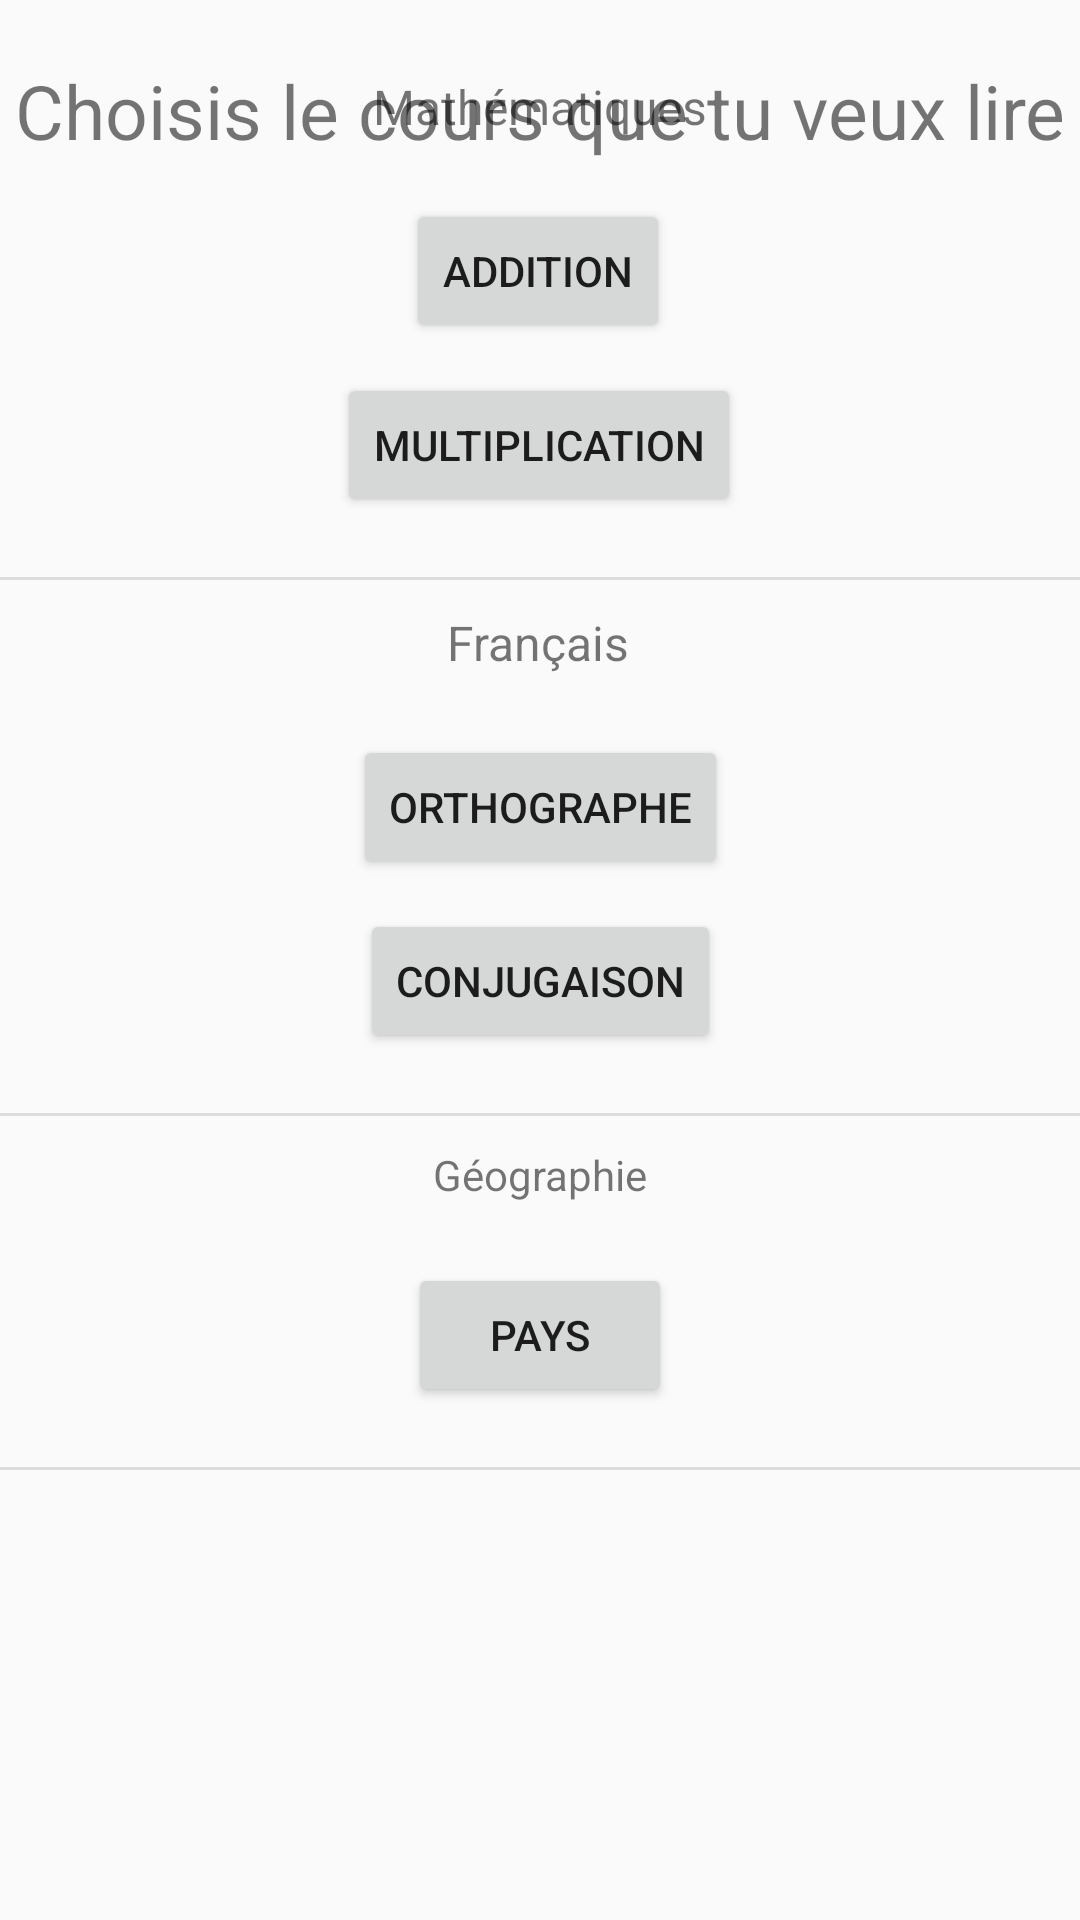

Write the Android layout XML for this screen, with the resource values it uses.
<!-- AndroidManifest.xml: application theme AppTheme -->
<!-- res/layout/activity_cours.xml -->
<?xml version="1.0" encoding="utf-8"?>
<android.support.constraint.ConstraintLayout xmlns:android="http://schemas.android.com/apk/res/android"
    xmlns:app="http://schemas.android.com/apk/res-auto"
    xmlns:tools="http://schemas.android.com/tools"
    android:layout_width="match_parent"
    android:layout_height="match_parent">

    <TextView
        android:id="@+id/txt_top"
        android:layout_width="wrap_content"
        android:layout_height="wrap_content"
        android:layout_marginTop="20dp"
        android:text="Choisis le cours que tu veux lire"
        android:textSize="25sp"
        app:layout_constraintEnd_toEndOf="parent"
        app:layout_constraintHorizontal_bias="0.5"
        app:layout_constraintStart_toStartOf="parent"
        app:layout_constraintTop_toTopOf="parent" />

    <View
        android:id="@+id/divider"
        android:layout_width="match_parent"
        android:layout_height="1dp"
        android:layout_marginTop="20dp"
        android:layout_marginBottom="10dp"
        android:background="?android:attr/listDivider"
        app:layout_constraintBottom_toTopOf="@+id/txt_maths"
        app:layout_constraintEnd_toEndOf="parent"
        app:layout_constraintHorizontal_bias="0.0"
        app:layout_constraintStart_toStartOf="parent"
        app:layout_constraintTop_toBottomOf="@+id/txt_top" />

    <TextView
        android:id="@+id/txt_maths"
        android:layout_width="wrap_content"
        android:layout_height="wrap_content"
        android:layout_marginBottom="20dp"
        android:text="Mathématiques"
        android:textSize="16sp"
        app:layout_constraintBottom_toTopOf="@+id/btn_add"
        app:layout_constraintEnd_toEndOf="parent"
        app:layout_constraintStart_toStartOf="parent" />

    <Button
        android:id="@+id/btn_add"
        android:layout_width="wrap_content"
        android:layout_height="wrap_content"
        android:layout_marginBottom="10dp"
        android:text="Addition"
        app:layout_constraintBottom_toTopOf="@+id/btn_mult"
        app:layout_constraintEnd_toEndOf="parent"
        app:layout_constraintHorizontal_bias="0.498"
        app:layout_constraintStart_toStartOf="parent"
        android:onClick="goAddition"/>

    <Button
        android:id="@+id/btn_mult"
        android:layout_width="wrap_content"
        android:layout_height="wrap_content"
        android:layout_marginBottom="20dp"
        android:text="Multiplication"
        app:layout_constraintBottom_toTopOf="@+id/divider2"
        app:layout_constraintEnd_toEndOf="parent"
        app:layout_constraintHorizontal_bias="0.498"
        app:layout_constraintStart_toStartOf="parent"
        android:onClick="goMultiplication"/>

    <View
        android:id="@+id/divider2"
        android:layout_width="match_parent"
        android:layout_height="1dp"
        android:layout_marginBottom="10dp"
        android:background="?android:attr/listDivider"
        app:layout_constraintBottom_toTopOf="@+id/txt_francais"
        app:layout_constraintEnd_toEndOf="parent"
        app:layout_constraintHorizontal_bias="0.0"
        app:layout_constraintStart_toStartOf="parent" />

    <TextView
        android:id="@+id/txt_francais"
        android:layout_width="wrap_content"
        android:layout_height="wrap_content"
        android:layout_marginBottom="20dp"
        android:text="Français"
        android:textSize="16sp"
        app:layout_constraintBottom_toTopOf="@+id/btn_ortho"
        app:layout_constraintEnd_toEndOf="parent"
        app:layout_constraintHorizontal_bias="0.498"
        app:layout_constraintStart_toStartOf="parent" />

    <Button
        android:id="@+id/btn_ortho"
        android:layout_width="wrap_content"
        android:layout_height="wrap_content"
        android:layout_marginBottom="10dp"
        android:text="Orthographe"
        app:layout_constraintBottom_toTopOf="@+id/btn_conjugaison"
        app:layout_constraintEnd_toEndOf="parent"
        app:layout_constraintHorizontal_bias="0.5"
        app:layout_constraintStart_toStartOf="parent"
        android:onClick="goOrthographe"/>

    <Button
        android:id="@+id/btn_conjugaison"
        android:layout_width="wrap_content"
        android:layout_height="wrap_content"
        android:layout_marginBottom="20dp"
        android:text="Conjugaison"
        app:layout_constraintBottom_toTopOf="@+id/divider3"
        app:layout_constraintEnd_toEndOf="parent"
        app:layout_constraintHorizontal_bias="0.5"
        app:layout_constraintStart_toStartOf="parent"
        android:onClick="goConjugaison"/>

    <View
        android:id="@+id/divider3"
        android:layout_width="match_parent"
        android:layout_height="1dp"
        android:layout_marginBottom="10dp"
        android:background="?android:attr/listDivider"
        app:layout_constraintBottom_toTopOf="@+id/txt_geo"
        tools:layout_editor_absoluteX="0dp" />

    <TextView
        android:id="@+id/txt_geo"
        android:layout_width="wrap_content"
        android:layout_height="wrap_content"
        android:layout_marginBottom="20dp"
        android:text="Géographie"
        app:layout_constraintBottom_toTopOf="@+id/btn_pays"
        app:layout_constraintEnd_toEndOf="parent"
        app:layout_constraintStart_toStartOf="parent" />

    <Button
        android:id="@+id/btn_pays"
        android:layout_width="wrap_content"
        android:layout_height="wrap_content"
        android:layout_marginBottom="20dp"
        android:text="Pays"
        app:layout_constraintBottom_toTopOf="@+id/divider4"
        app:layout_constraintEnd_toEndOf="parent"
        app:layout_constraintStart_toStartOf="parent"
        android:onClick="goPays"/>

    <View
        android:id="@+id/divider4"
        android:layout_width="match_parent"
        android:layout_height="1dp"
        android:layout_marginBottom="150dp"
        android:background="?android:attr/listDivider"
        app:layout_constraintBottom_toBottomOf="parent"
        app:layout_constraintEnd_toEndOf="parent"
        app:layout_constraintStart_toStartOf="parent" />

</android.support.constraint.ConstraintLayout>
<!-- resources referenced by this layout -->
<resources>
  <style name="AppTheme" parent="Theme.AppCompat.Light.NoActionBar">
          
          <item name="colorPrimary">@color/colorPrimary</item>
          <item name="colorPrimaryDark">@color/colorPrimaryDark</item>
          <item name="colorAccent">@color/colorAccent</item>
      </style>
  <color name="colorPrimary">#008577</color>
  <color name="colorPrimaryDark">#00574B</color>
  <color name="colorAccent">#D81B60</color>
</resources>
